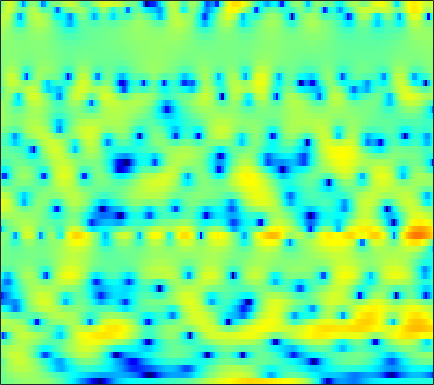

The file beside this chart, header and first rows:
-1.279, -1.068, -0.81308, -0.50912, -0.31515, -0.045686, 0.19437, 0.36468, 0.56809, 0.72563, 0.84158, 0.92519, 1.0106, 1.0627, 1.0731, 1.0777, 1.0543, 1.0171, 0.94268, 0.8256, 0.66768, 0.4866, 0.22061, -0.094152
-1.046, -0.6568, -0.195, 0.2298, 0.5114, 0.8327, 1.104, 1.271, 1.442, 1.559, 1.618, 1.627, 1.588, 1.491, 1.387, 1.2, 0.9637, 0.7552, 0.4307, 0.06743, -0.3323, -0.6588, -1.118, -1.6
-0.8582, -0.2956, 0.3992, 1.021, 1.426, 1.889, 2.248, 2.453, 2.647, 2.741, 2.732, 2.663, 2.486, 2.2, 1.921, 1.469, 0.9142, 0.4206, -0.3255, -1.187, -2.179, -3.012, -4.243, -5.625
-2.378, -1.147, 0.1951, 1.261, 1.911, 2.571, 3.053, 3.292, 3.456, 3.46, 3.298, 3.089, 2.678, 2.113, 1.605, 0.8197, -0.06301, -0.7856, -1.817, -2.877, -3.96, -4.786, -5.911, -7.138
0.1837, 0.891, 1.72, 2.408, 2.835, 3.27, 3.548, 3.654, 3.634, 3.448, 3.07, 2.653, 1.911, 0.9165, -0.0108, -1.54, -3.475, -5.284, -8.292, -12.19, -15.83, -15.4, -12.23, -9.565
0.9832, 1.19, 1.484, 1.788, 2.012, 2.278, 2.47, 2.564, 2.59, 2.494, 2.253, 1.954, 1.41, 0.6845, 0.01481, -1.019, -2.22, -3.194, -4.471, -5.554, -6.158, -6.196, -5.792, -5.066
-2.017, -2.214, -2.021, -1.415, -0.8098, 0.05317, 0.831, 1.32, 1.819, 2.121, 2.254, 2.246, 2.102, 1.833, 1.547, 1.091, 0.5734, 0.1822, -0.3479, -0.8533, -1.301, -1.589, -1.901, -2.116
-10.28, -16.77, -11.46, -5.614, -2.992, -0.6211, 0.9974, 1.829, 2.613, 3.091, 3.287, 3.307, 3.181, 2.92, 2.69, 2.303, 1.891, 1.572, 1.125, 0.6287, 0.08566, -0.4128, -1.234, -2.32
1.574, 1.27, 1.191, 1.415, 1.708, 2.138, 2.481, 2.668, 2.742, 2.603, 2.254, 1.849, 1.089, 0.1556, -0.6334, -1.64, -2.383, -2.64, -2.5, -2.11, -1.702, -1.542, -1.584, -1.966
2.927, 2.666, 2.385, 2.155, 1.996, 1.832, 1.651, 1.483, 1.178, 0.7622, 0.1032, -0.5555, -1.832, -3.685, -5.709, -9.858, -18.1, -18.83, -10.34, -6.016, -3.429, -2.111, -0.917, -0.1529
0.2127, -0.1671, -0.7074, -1.26, -1.643, -2.087, -2.381, -2.474, -2.399, -2.186, -1.97, -1.821, -1.815, -1.923, -2.079, -2.246, -2.242, -2.007, -1.399, -0.5931, 0.2515, 0.7938, 1.426, 1.884
-4.604, -5.26, -6.209, -7.431, -8.65, -10.73, -13.04, -13.58, -11.35, -8.139, -5.43, -3.822, -2.084, -0.7589, 0.01871, 0.8787, 1.559, 1.991, 2.461, 2.84, 3.097, 3.216, 3.238, 3.103
-13.47, -13.19, -12.35, -11.66, -11.59, -11.86, -12.35, -12.02, -10.19, -7.444, -4.815, -3.106, -1.179, 0.3604, 1.326, 2.347, 3.145, 3.585, 4.024, 4.25, 4.289, 4.176, 3.826, 3.203
-17.75, -16.38, -13.79, -11.59, -10.26, -8.787, -7.504, -6.515, -5.179, -3.78, -2.404, -1.396, -0.1666, 0.9065, 1.6, 2.373, 2.958, 3.294, 3.586, 3.72, 3.685, 3.549, 3.193, 2.631
-9.755, -9.988, -9.883, -9.371, -8.734, -7.631, -6.329, -5.311, -3.971, -2.709, -1.55, -0.7791, 0.1227, 0.8419, 1.283, 1.719, 2.003, 2.127, 2.206, 2.204, 2.165, 2.118, 2.044, 1.94
-8.534, -10.25, -12.71, -13.78, -12.5, -9.57, -6.791, -5.053, -3.113, -1.593, -0.3932, 0.3025, 0.984, 1.393, 1.528, 1.476, 1.188, 0.8298, 0.2325, -0.3669, -0.749, -0.7638, -0.3613, 0.3593
-4.972, -6.65, -8.926, -9.97, -9.04, -6.628, -4.252, -2.745, -1.117, 0.143, 1.052, 1.532, 1.897, 1.966, 1.786, 1.226, 0.2077, -0.9269, -3.183, -6.838, -13.59, -17.02, -8.636, -3.752
-1.377, -1.808, -2.234, -2.373, -2.287, -1.931, -1.389, -0.9385, -0.3363, 0.185, 0.5876, 0.7859, 0.9033, 0.8136, 0.6148, 0.1371, -0.5771, -1.287, -2.41, -3.586, -4.403, -4.431, -3.591, -2.144
-0.4411, -0.6508, -0.8598, -0.986, -1.015, -0.9758, -0.8631, -0.7414, -0.5609, -0.3872, -0.2435, -0.1646, -0.1297, -0.1661, -0.25, -0.4242, -0.6584, -0.8494, -1.09, -1.258, -1.281, -1.176, -0.8732, -0.4068
-0.2056, -0.3899, -0.613, -0.7959, -0.8962, -0.978, -0.9992, -0.9723, -0.8986, -0.7935, -0.6756, -0.603, -0.5253, -0.4883, -0.4889, -0.5147, -0.5586, -0.5923, -0.6107, -0.5811, -0.4877, -0.372, -0.15, 0.1504
-0.007177, -0.2665, -0.6433, -1.006, -1.263, -1.521, -1.649, -1.631, -1.457, -1.168, -0.8403, -0.6208, -0.3876, -0.2717, -0.2512, -0.3069, -0.3999, -0.4725, -0.5215, -0.4953, -0.3683, -0.2215, 0.02506, 0.3028
0.6015, 0.2122, -0.4243, -1.306, -2.134, -3.36, -4.245, -4.228, -3.213, -1.711, -0.3703, 0.3893, 0.9864, 1.165, 1.018, 0.5216, -0.2411, -0.8222, -1.38, -1.406, -0.948, -0.4625, 0.1499, 0.5431
-0.3615, -0.1079, 0.03183, -0.4662, -1.538, -4.471, -10.18, -11.81, -4.636, -0.1906, 2.38, 3.546, 4.333, 4.301, 3.777, 2.259, -0.4827, -3.933, -13.25, -10.46, -3.502, -0.9547, 0.8274, 1.373
-10.67, -6.225, -3.098, -1.512, -0.9157, -0.5462, -0.2376, 0.1229, 0.9008, 1.865, 2.684, 3.139, 3.407, 3.246, 2.822, 1.883, 0.5548, -0.4975, -1.628, -1.856, -1.329, -0.8432, -0.4247, -0.4485
-2.376, -1.906, -1.1, -0.402, 0.0375, 0.5178, 0.8721, 1.108, 1.407, 1.646, 1.851, 1.923, 1.921, 1.801, 1.595, 1.235, 0.7877, 0.3998, -0.06343, -0.4727, -0.8526, -1.111, -1.481, -1.852
1.576, 1.603, 1.644, 1.685, 1.69, 1.647, 1.564, 1.47, 1.328, 1.19, 1.071, 1.01, 0.966, 0.9174, 0.8817, 0.7775, 0.5832, 0.3766, -0.01568, -0.5534, -1.24, -1.865, -2.82, -3.866
4.108, 3.971, 3.695, 3.33, 2.972, 2.376, 1.664, 1.064, 0.2159, -0.5328, -1.054, -1.176, -1.018, -0.6199, -0.2574, 0.147, 0.3904, 0.4468, 0.2722, -0.2014, -1.016, -1.918, -3.651, -6.246
4.961, 4.72, 4.275, 3.628, 2.999, 1.93, 0.4916, -0.8954, -3.296, -6.559, -10.1, -10.52, -7.494, -4.446, -2.786, -1.195, -0.1675, 0.2903, 0.5866, 0.544, 0.1569, -0.3473, -1.286, -2.531
3.362, 3.1, 2.649, 2.058, 1.492, 0.5398, -0.7139, -1.914, -3.932, -6.376, -8.493, -8.703, -7.019, -4.848, -3.461, -2.019, -1.011, -0.4772, -0.01492, 0.2292, 0.3245, 0.3136, 0.2502, 0.1776
0.643, 0.4279, 0.1463, -0.08618, -0.2541, -0.5436, -0.8923, -1.204, -1.684, -2.139, -2.414, -2.49, -2.383, -2.09, -1.831, -1.521, -1.282, -1.139, -0.9922, -0.8189, -0.5703, -0.3245, 0.06385, 0.5396
-3.22, -3.644, -3.671, -3.136, -2.526, -1.681, -0.9797, -0.581, -0.1955, 0.01646, 0.07271, 0.05259, -0.04481, -0.2636, -0.5233, -1.026, -1.703, -2.306, -3.073, -3.525, -3.329, -2.686, -1.449, -0.1282
-10.77, -16.65, -16.77, -9.161, -5.924, -3.092, -1.258, -0.3081, 0.5716, 1.097, 1.322, 1.337, 1.137, 0.6625, 0.1071, -0.9523, -2.538, -4.27, -7.878, -15.13, -17.46, -9.756, -4.399, -1.152
-6.389, -6.998, -6.757, -5.454, -4.226, -2.654, -1.378, -0.6568, -0.005996, 0.3878, 0.5448, 0.5064, 0.2637, -0.1661, -0.5932, -1.331, -2.279, -3.094, -4.225, -5.015, -4.739, -3.748, -1.905, -0.09318
-2.859, -2.856, -2.707, -2.379, -2.069, -1.643, -1.281, -1.076, -0.9111, -0.9179, -1.101, -1.331, -1.715, -2.116, -2.382, -2.623, -2.67, -2.568, -2.26, -1.747, -1.048, -0.4226, 0.4724, 1.369
-1.407, -1.349, -1.314, -1.27, -1.239, -1.257, -1.334, -1.433, -1.636, -2.03, -2.664, -3.318, -4.423, -5.716, -6.571, -6.85, -5.804, -4.555, -2.793, -1.192, 0.1511, 0.989, 1.924, 2.654
-1.637, -1.48, -1.459, -1.688, -1.967, -2.362, -2.67, -2.828, -3.003, -3.209, -3.67, -4.361, -6.082, -9.294, -13.7, -20.73, -10.66, -6.361, -2.762, -0.3713, 1.323, 2.266, 3.167, 3.728
-3.167, -2.789, -2.933, -3.833, -5.022, -7.124, -8.995, -9.033, -7.311, -5.342, -3.99, -3.413, -3.118, -3.126, -3.121, -2.73, -1.736, -0.7536, 0.6033, 1.782, 2.676, 3.157, 3.533, 3.653
-2.165, -2.048, -2.519, -3.721, -5.216, -8.242, -11.76, -11.7, -8.008, -4.792, -2.587, -1.406, -0.2436, 0.5838, 1.071, 1.632, 2.148, 2.496, 2.886, 3.125, 3.148, 2.992, 2.576, 1.923
0.2055, 0.0487, -0.325, -0.8707, -1.328, -1.891, -2.197, -2.127, -1.625, -0.8321, 0.03992, 0.6665, 1.402, 2.001, 2.367, 2.735, 2.953, 3.022, 2.952, 2.667, 2.126, 1.507, 0.3367, -1.359
1.216, 0.9993, 0.7101, 0.417, 0.2149, 0.01148, -0.0779, -0.05497, 0.1296, 0.4256, 0.7919, 1.088, 1.466, 1.803, 2.005, 2.186, 2.222, 2.148, 1.888, 1.428, 0.7361, 0.05118, -1.152, -2.74
1.434, 1.179, 0.8511, 0.5254, 0.3102, 0.07464, -0.07164, -0.1099, -0.06339, 0.1114, 0.3887, 0.6433, 0.9996, 1.31, 1.484, 1.62, 1.626, 1.537, 1.291, 0.8807, 0.3149, -0.2127, -1.023, -1.91
1.411, 1.137, 0.7121, 0.2333, -0.1685, -0.7216, -1.214, -1.452, -1.521, -1.221, -0.6303, -0.1057, 0.5883, 1.176, 1.512, 1.789, 1.885, 1.828, 1.599, 1.209, 0.6819, 0.2161, -0.4441, -1.107
1.111, 1.017, 0.7369, 0.1591, -0.5674, -2.02, -4.079, -5.801, -6.859, -5.206, -2.674, -1.019, 0.6915, 1.882, 2.497, 2.979, 3.11, 3.011, 2.643, 2.066, 1.329, 0.7067, -0.1934, -1.122
-1.085, -0.04427, 0.8017, 0.8865, 0.4532, -0.9307, -3.404, -6.011, -8.439, -5.4, -1.736, 0.2664, 2.147, 3.343, 3.877, 4.187, 4.044, 3.68, 2.876, 1.78, 0.5163, -0.4638, -1.789, -3.251
-3.215, -1.169, 0.6453, 1.645, 1.958, 1.938, 1.61, 1.294, 1.118, 1.256, 1.701, 2.123, 2.658, 3.113, 3.283, 3.207, 2.705, 1.94, 0.3098, -2.159, -5.508, -7.931, -8.896, -8.016
-1.127, 0.2392, 1.731, 2.792, 3.271, 3.534, 3.391, 3.056, 2.363, 1.463, 0.5101, -0.01643, -0.1631, 0.3106, 0.8474, 1.369, 1.399, 0.969, -0.3266, -2.65, -6.064, -8.73, -9.014, -6.66
-1.154, 0.5138, 2.099, 3.1, 3.516, 3.641, 3.26, 2.62, 1.142, -1.269, -5.398, -11.09, -16.41, -6.71, -3.273, -0.641, 0.706, 1.176, 1.261, 0.916, 0.378, -0.003878, -0.3252, -0.4521
-0.8138, 0.1279, 1.106, 1.747, 2.003, 2.031, 1.7, 1.203, 0.2049, -1.173, -2.742, -3.728, -4.09, -3.221, -2.197, -0.9023, 0.09009, 0.6069, 1.025, 1.205, 1.205, 1.129, 0.9612, 0.7315
-0.249, 0.08387, 0.4663, 0.7363, 0.8457, 0.8508, 0.7007, 0.4919, 0.1213, -0.3037, -0.6891, -0.8949, -0.988, -0.8699, -0.6638, -0.3232, 0.02871, 0.2571, 0.484, 0.6162, 0.657, 0.6337, 0.5373, 0.3753
0.07201, 0.1842, 0.3128, 0.4012, 0.434, 0.4277, 0.3656, 0.2891, 0.1618, 0.02777, -0.08673, -0.1463, -0.1786, -0.1523, -0.09656, 0.001942, 0.1104, 0.1845, 0.2595, 0.2945, 0.2865, 0.2506, 0.1633, 0.03528
0.3126, 0.3392, 0.3644, 0.3701, 0.3595, 0.3288, 0.2808, 0.2395, 0.1814, 0.1312, 0.09581, 0.08432, 0.08727, 0.1124, 0.1367, 0.1789, 0.2144, 0.2319, 0.2377, 0.2154, 0.1596, 0.09507, -0.01836, -0.1593
0.5737, 0.5575, 0.5162, 0.4533, 0.3946, 0.3071, 0.2208, 0.1629, 0.1051, 0.07627, 0.08028, 0.1036, 0.1578, 0.2254, 0.2768, 0.3387, 0.3817, 0.3947, 0.3794, 0.3244, 0.2256, 0.1244, -0.04337, -0.2425
0.9463, 0.8985, 0.7813, 0.6116, 0.4585, 0.2345, 0.01775, -0.1204, -0.2423, -0.2753, -0.2128, -0.1143, 0.0665, 0.2688, 0.4214, 0.589, 0.7072, 0.753, 0.7489, 0.6695, 0.5192, 0.3626, 0.09999, -0.2153
1.55, 1.484, 1.277, 0.9236, 0.5676, -0.0008734, -0.616, -1.035, -1.423, -1.504, -1.252, -0.8972, -0.3218, 0.2643, 0.6537, 1.069, 1.342, 1.45, 1.473, 1.358, 1.118, 0.8634, 0.4342, -0.07946
2.35, 2.363, 2.155, 1.615, 0.9492, -0.3362, -2.119, -3.738, -5.797, -6.245, -4.638, -3.029, -1.128, 0.3331, 1.135, 1.902, 2.34, 2.487, 2.477, 2.26, 1.85, 1.425, 0.7139, -0.1372
2.373, 2.783, 2.997, 2.711, 2.089, 0.6003, -1.851, -4.56, -9.879, -11.75, -6.571, -3.619, -0.8876, 0.9099, 1.847, 2.608, 2.912, 2.894, 2.604, 2.122, 1.502, 0.9208, -0.1013, -1.582
-0.1268, 1.558, 3.056, 3.703, 3.675, 3.01, 1.742, 0.553, -0.9663, -1.952, -1.981, -1.372, -0.0905, 1.195, 1.901, 2.258, 1.911, 1.164, -0.3295, -1.806, -2.267, -2.049, -1.959, -2.888
-2.013, 0.5789, 2.743, 3.796, 4.006, 3.598, 2.429, 0.9873, -1.875, -6.507, -12.34, -9.245, -3.909, -0.9036, 0.2985, 0.8387, 0.146, -1.3, -5.041, -12.94, -11.2, -6.009, -2.53, -0.9331
